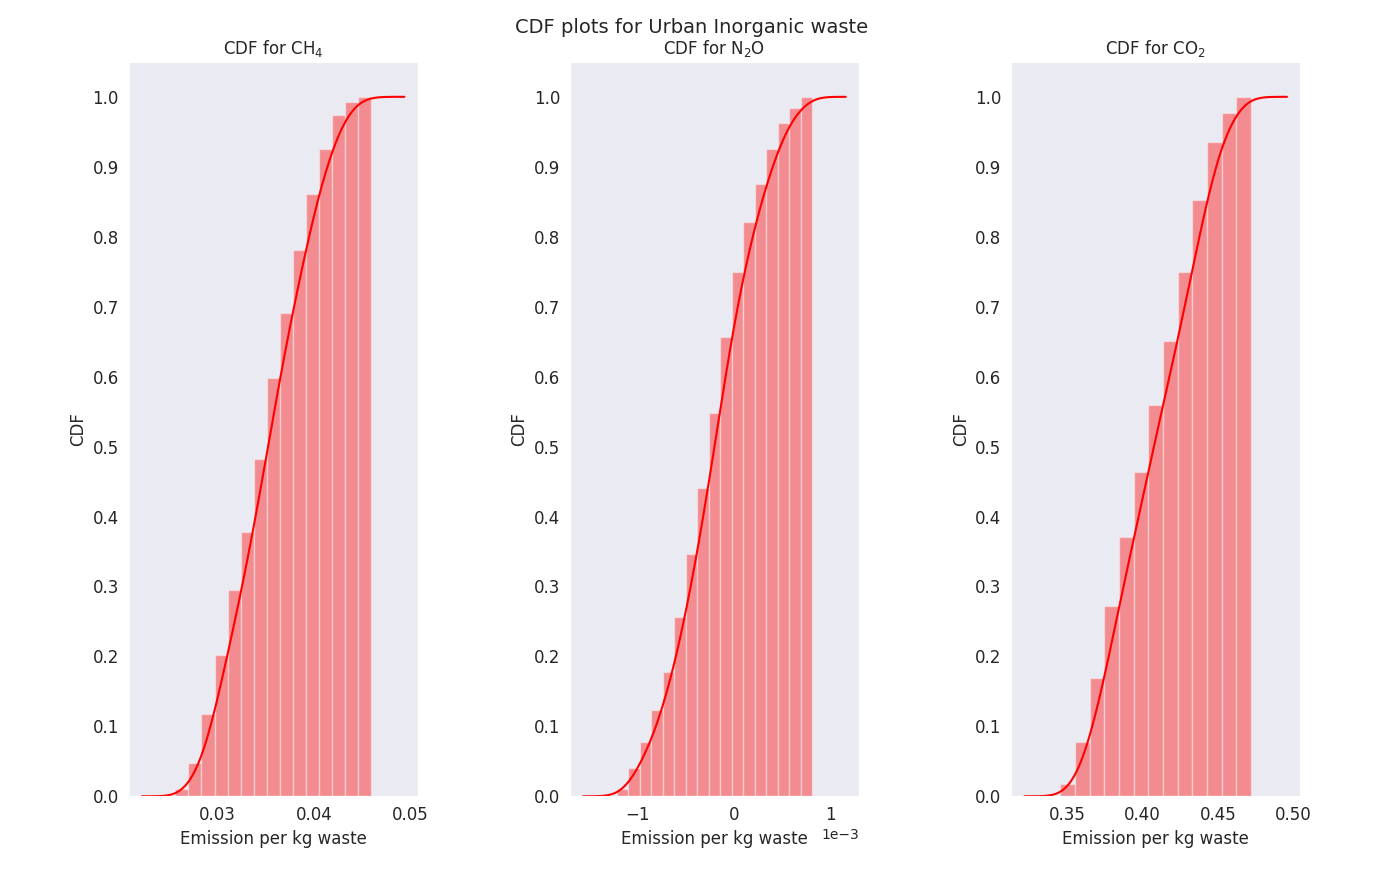

The file beside this chart, header and first rows:
CH4, N2O, CO2
0.03611, -0.0008982, 0.3667
0.03901, 2.8590208926156102e-05, 0.3996
0.03605, -0.0008525, 0.3769
0.03093, 0.0003574, 0.4582
0.03593, -0.0001673, 0.4027
0.03651, -0.0005392, 0.3824
0.03165, 0.000424, 0.4547
0.04063, -0.0001676, 0.3797
0.03218, -0.0004256, 0.4045
0.03625, -0.0006446, 0.3896
0.03469, -0.0002156, 0.4214
0.03539, -0.0006674, 0.3845
0.04222, 3.7463098971888577e-06, 0.3767
0.03803, -0.001166, 0.3454
0.0401, 0.0006673, 0.4093
0.04275, 3.273604274084928e-05, 0.3719
0.03941, -0.0002906, 0.3608
0.03296, -0.0002284, 0.4279
0.04163, 0.000467, 0.3953
0.03406, -0.0008664, 0.3925
0.02836, -0.001084, 0.4177
0.02791, -0.001062, 0.4251
0.02943, -0.0001416, 0.4467
0.0358, -0.0006281, 0.3887
0.03287, 0.0003541, 0.4523
0.02894, -0.0001718, 0.4533
0.03308, -6.153858018702373e-05, 0.4343
0.04097, 0.0004464, 0.3977
0.03564, -0.0001029, 0.4014
0.04274, 4.017533378109731e-06, 0.3647
0.03787, -0.0005801, 0.3603
0.04141, -0.000347, 0.3611
0.02903, -0.0003894, 0.4443
0.02982, -7.95815340895933e-06, 0.4631
0.03789, -0.000235, 0.3932
0.03972, -0.0003454, 0.3655
0.04294, 0.0004906, 0.3821
0.03614, 0.0002884, 0.4276
0.03935, -0.0004944, 0.3656
0.03215, -0.0006163, 0.4062
0.04403, 0.0001933, 0.3637
0.03652, -0.001019, 0.3651
0.03576, -0.0006406, 0.3829
0.04046, 0.000504, 0.4006
0.03112, -0.0004854, 0.434
0.03849, -8.278542768849848e-06, 0.3906
0.04169, 0.0004717, 0.3928
0.03945, -2.3368859542914882e-05, 0.3741
0.04429, 0.0003016, 0.3627
0.03299, -0.001061, 0.3892
0.0362, -0.0004981, 0.3808
0.03961, -0.0005415, 0.3563
0.04115, -0.00036, 0.3557
0.03678, 0.0005154, 0.4314
0.03005, -0.0005892, 0.4367
0.03099, -0.0001958, 0.4524
0.0308, 0.0002116, 0.4584
0.02893, -0.000433, 0.4398
0.03569, -0.0004193, 0.3981
0.03573, -0.0005367, 0.3829
... 940 more rows
